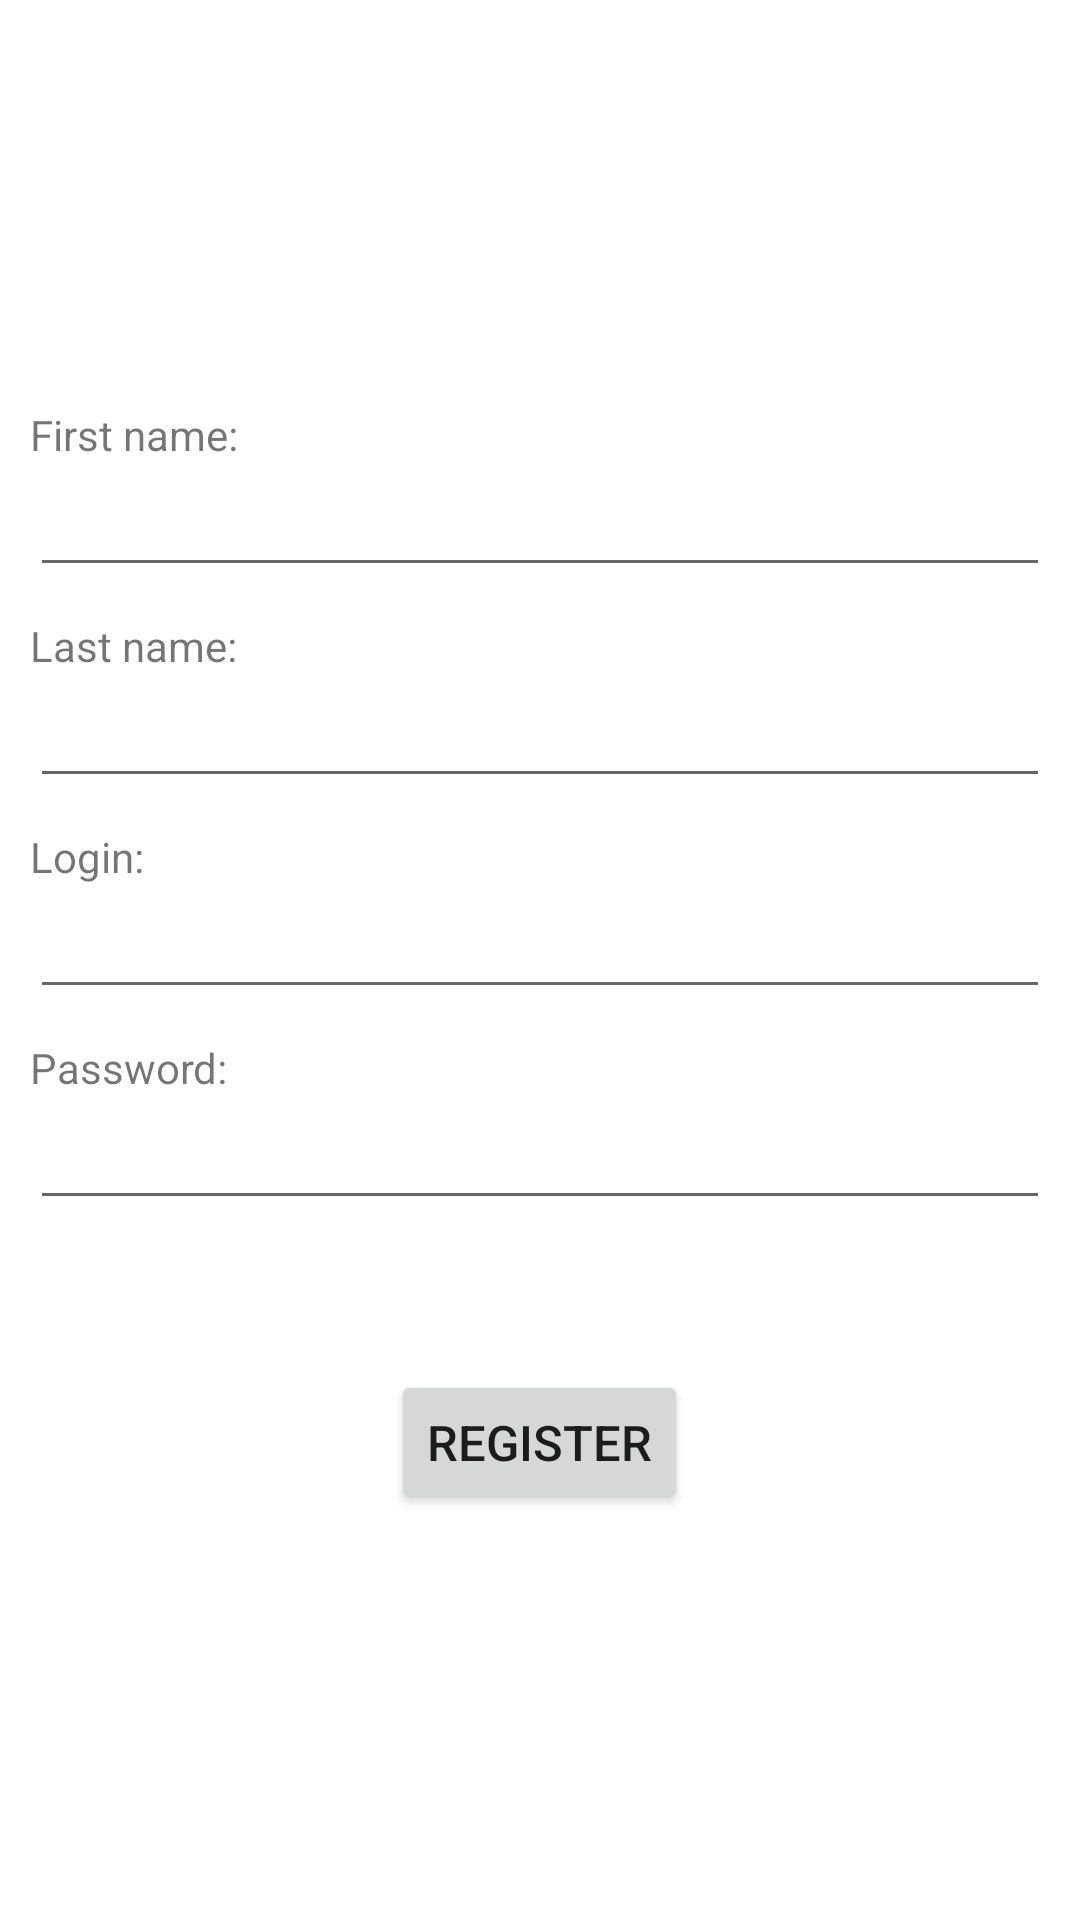

Android layout source for this screen:
<!-- AndroidManifest.xml: application theme Theme.Lesson03 -->
<!-- res/layout/activity_login.xml -->
<?xml version="1.0" encoding="utf-8"?>
<LinearLayout android:gravity="center"
    android:layout_height="fill_parent"
    android:layout_width="fill_parent"
    android:orientation="vertical"
    xmlns:android="http://schemas.android.com/apk/res/android">

    <TextView android:layout_height="wrap_content"
        android:layout_width="match_parent"
        android:text="@string/firstname"
        android:layout_marginRight="10dp"
        android:layout_marginLeft="10dp"/>

    <EditText android:layout_height="wrap_content"
        android:layout_width="match_parent"
        android:layout_marginRight="10dp"
        android:layout_marginLeft="10dp"
        android:id="@+id/etName"
        android:layout_marginBottom="10dp"/>

    <TextView android:layout_height="wrap_content"
        android:layout_width="match_parent"
        android:text="@string/lastname"
        android:layout_marginRight="10dp"
        android:layout_marginLeft="10dp"/>

    <EditText android:layout_height="wrap_content"
        android:layout_width="match_parent"
        android:layout_marginRight="10dp"
        android:layout_marginLeft="10dp"
        android:id="@+id/etSurname"
        android:layout_marginBottom="10dp"/>

    <TextView android:layout_height="wrap_content"
        android:layout_width="match_parent"
        android:text="@string/login"
        android:layout_marginRight="10dp"
        android:layout_marginLeft="10dp"/>

    <EditText android:layout_height="wrap_content"
        android:layout_width="match_parent"
        android:layout_marginRight="10dp"
        android:layout_marginLeft="10dp"
        android:id="@+id/etLogin"
        android:layout_marginBottom="10dp"/>

    <TextView android:layout_height="wrap_content"
        android:layout_width="match_parent"
        android:text="@string/password"
        android:layout_marginRight="10dp"
        android:layout_marginLeft="10dp"/>

    <EditText android:layout_height="wrap_content"
        android:layout_width="match_parent"
        android:layout_marginRight="10dp"
        android:layout_marginLeft="10dp"
        android:id="@+id/etPassword"
        android:layout_marginBottom="50dp"
        android:inputType="textPassword"/>

    <Button android:layout_height="wrap_content"
        android:layout_width="wrap_content"
        android:text="@string/register"
        android:id="@+id/btnRegister"
        android:textSize="8pt"> </Button>

</LinearLayout>
<!-- resources referenced by this layout -->
<resources>
  <string name="firstname">First name:</string>
  <string name="lastname">Last name:</string>
  <string name="login">Login:</string>
  <string name="password">Password:</string>
  <string name="register">Register</string>
  <style name="Theme.Lesson03" parent="Theme.MaterialComponents.DayNight.DarkActionBar">
          
          <item name="colorPrimary">#00CAEE</item>
          <item name="colorPrimaryVariant">#00B3AD</item>
          <item name="colorOnPrimary">@color/white</item>
          
          <item name="colorSecondary">@color/teal_200</item>
          <item name="colorSecondaryVariant">@color/teal_700</item>
          <item name="colorOnSecondary">@color/black</item>
          
          <item name="android:statusBarColor" tools:targetApi="l">?attr/colorPrimaryVariant</item>
          
      </style>
  <!-- not gathered from this repository: default colours our renderer supplied (Android Studio template values) -->
  <color name="teal_200">#FF03DAC5</color>
  <color name="teal_700">#FF018786</color>
  <color name="black">#FF000000</color>
  <color name="white">#FFFFFFFF</color>
</resources>
